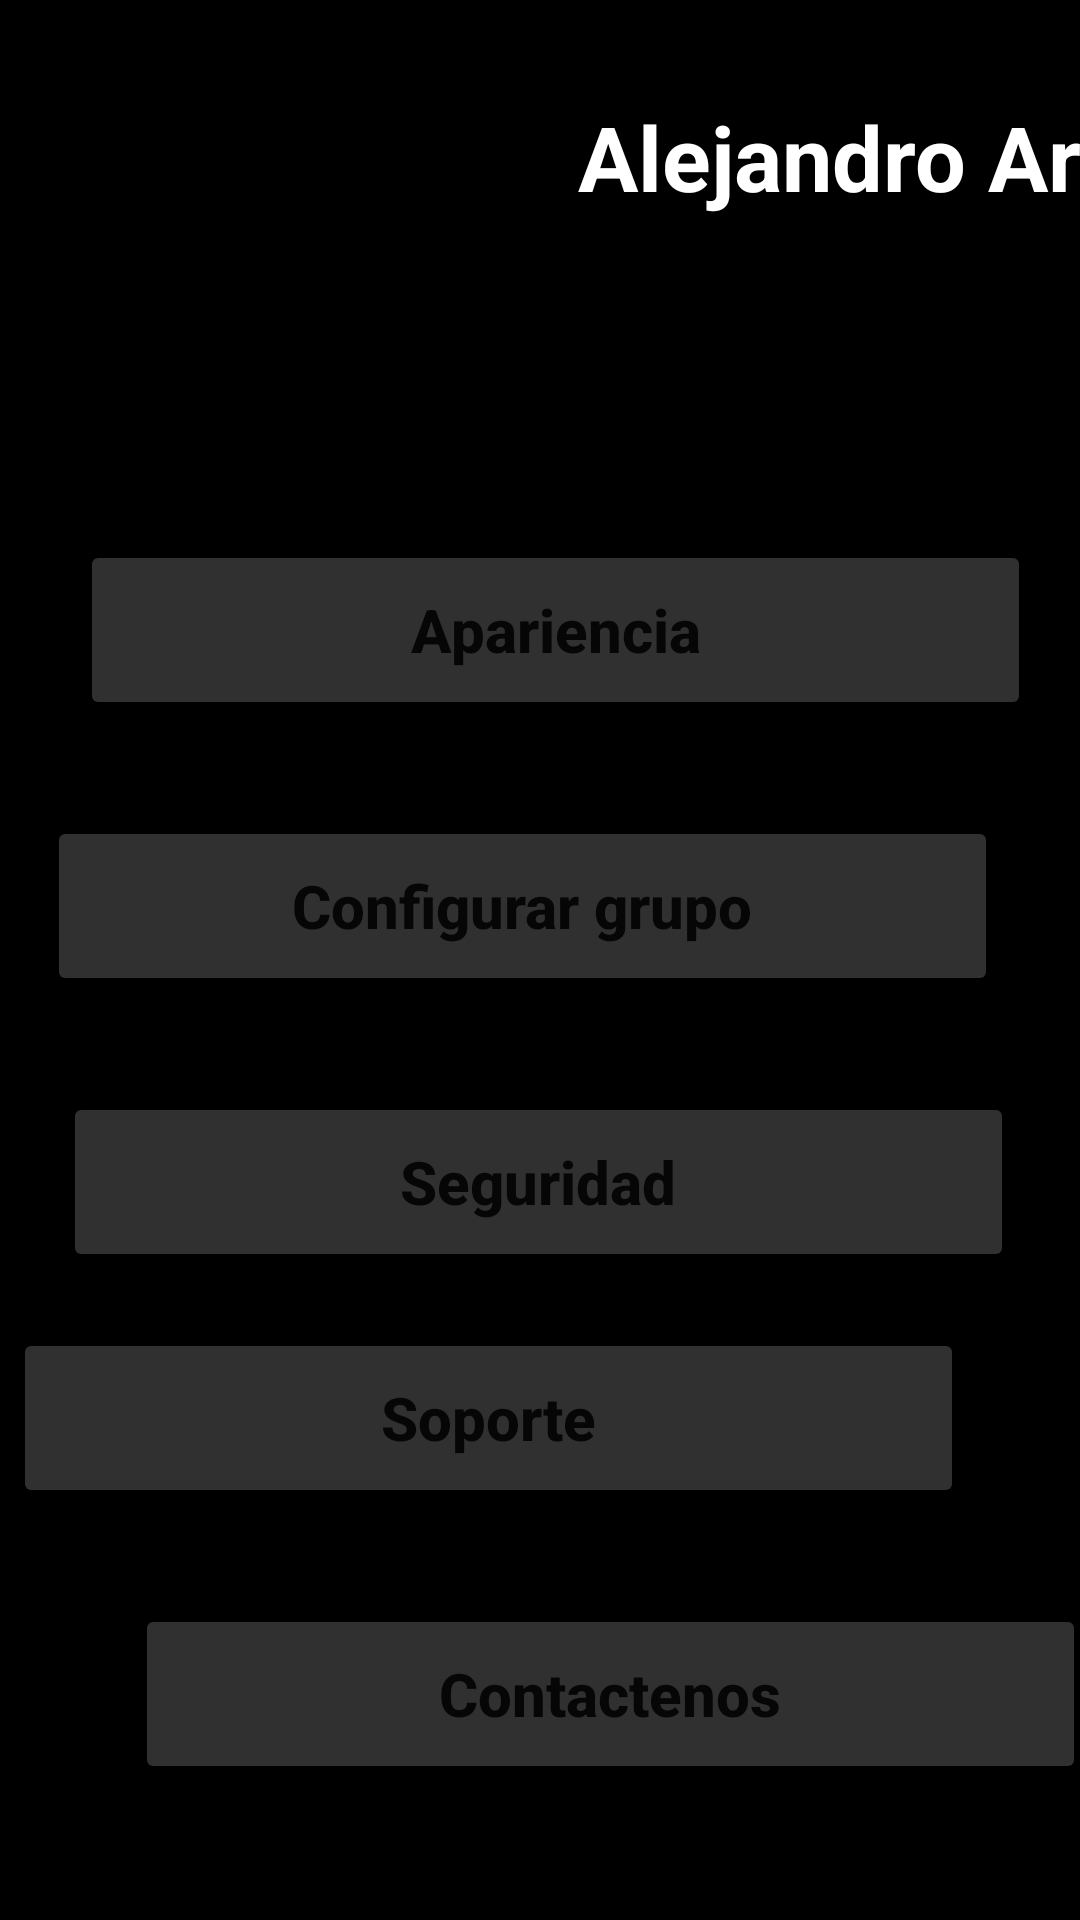

Android layout source for this screen:
<!-- AndroidManifest.xml: application theme Theme.Smart_Insurance -->
<!-- res/layout/activity_profile.xml -->
<?xml version="1.0" encoding="utf-8"?>
<androidx.constraintlayout.widget.ConstraintLayout xmlns:android="http://schemas.android.com/apk/res/android"
    xmlns:app="http://schemas.android.com/apk/res-auto"
    xmlns:tools="http://schemas.android.com/tools"
    android:layout_width="match_parent"
    android:layout_height="match_parent"
    android:background="#000000">

    <ImageView
        android:id="@+id/imageView"
        android:layout_width="136dp"
        android:layout_height="103dp"
        app:layout_constraintBottom_toBottomOf="parent"
        app:layout_constraintEnd_toEndOf="parent"
        app:layout_constraintHorizontal_bias="0.163"
        app:layout_constraintStart_toStartOf="parent"
        app:layout_constraintTop_toTopOf="parent"
        app:layout_constraintVertical_bias="0.05"
        app:srcCompat="@drawable/security" />

    <TextView
        android:id="@+id/textView6"
        android:layout_width="280dp"
        android:layout_height="56dp"
        android:layout_marginStart="20dp"
        android:layout_marginTop="32dp"
        android:layout_marginBottom="11dp"
        android:text="Alejandro Arce"
        android:textColor="#FFFFFF"
        android:textSize="30sp"
        android:textStyle="bold"
        app:layout_constraintBottom_toTopOf="@+id/button5"
        app:layout_constraintStart_toEndOf="@+id/imageView"
        app:layout_constraintTop_toTopOf="parent" />

    <Button
        android:id="@+id/button5"
        android:layout_width="wrap_content"
        android:layout_height="wrap_content"
        android:layout_marginStart="20dp"
        android:layout_marginTop="8dp"
        android:background="@drawable/shape"
        android:backgroundTint="@color/blue"
        android:text="Editar perfil"
        android:textAllCaps="false"
        android:textStyle="bold"
        app:layout_constraintStart_toEndOf="@+id/imageView"
        app:layout_constraintTop_toBottomOf="@+id/textView6" />

    <Button
        android:id="@+id/button6"
        android:layout_width="317dp"
        android:layout_height="60dp"
        android:layout_marginStart="49dp"
        android:layout_marginTop="36dp"
        android:layout_marginEnd="50dp"
        android:backgroundTint="@color/grey"
        android:fontFamily="sans-serif-medium"
        android:text="Apariencia"
        android:textAllCaps="false"
        android:textSize="20sp"
        android:textStyle="bold"
        app:layout_constraintEnd_toEndOf="parent"
        app:layout_constraintHorizontal_bias="0.4"
        app:layout_constraintStart_toStartOf="parent"
        app:layout_constraintTop_toBottomOf="@+id/button5" />

    <Button
        android:id="@+id/button7"
        android:layout_width="317dp"
        android:layout_height="60dp"
        android:layout_marginStart="49dp"
        android:layout_marginTop="32dp"
        android:layout_marginEnd="50dp"
        android:backgroundTint="@color/grey"
        android:text="Configurar grupo"
        android:textAllCaps="false"
        android:textSize="20sp"
        android:textStyle="bold"
        app:layout_constraintEnd_toEndOf="parent"
        app:layout_constraintHorizontal_bias="0.6"
        app:layout_constraintStart_toStartOf="parent"
        app:layout_constraintTop_toBottomOf="@+id/button6" />

    <Button
        android:id="@+id/button8"
        android:layout_width="317dp"
        android:layout_height="60dp"
        android:layout_marginStart="49dp"
        android:layout_marginTop="32dp"
        android:layout_marginEnd="50dp"
        android:backgroundTint="@color/grey"
        android:text="Seguridad"
        android:textAllCaps="false"
        android:textSize="20sp"
        android:textStyle="bold"
        app:layout_constraintEnd_toEndOf="parent"
        app:layout_constraintStart_toStartOf="parent"
        app:layout_constraintTop_toBottomOf="@+id/button7" />

    <Button
        android:id="@+id/button9"
        android:layout_width="317dp"
        android:layout_height="60dp"
        android:layout_marginStart="49dp"
        android:layout_marginTop="8dp"
        android:layout_marginEnd="50dp"
        android:backgroundTint="@color/grey"
        android:text="Soporte"
        android:textAllCaps="false"
        android:textSize="20sp"
        android:textStyle="bold"
        app:layout_constraintBottom_toBottomOf="parent"
        app:layout_constraintEnd_toEndOf="parent"
        app:layout_constraintHorizontal_bias="0.8"
        app:layout_constraintStart_toStartOf="parent"
        app:layout_constraintTop_toBottomOf="@+id/button8"
        app:layout_constraintVertical_bias="0.071" />

    <Button
        android:id="@+id/button10"
        android:layout_width="317dp"
        android:layout_height="60dp"
        android:layout_marginStart="45dp"
        android:layout_marginTop="32dp"
        android:layout_marginEnd="49dp"
        android:backgroundTint="@color/grey"
        android:text="Contactenos"
        android:textAllCaps="false"
        android:textSize="20sp"
        android:textStyle="bold"
        app:layout_constraintBottom_toBottomOf="parent"
        app:layout_constraintEnd_toEndOf="parent"
        app:layout_constraintHorizontal_bias="0.0"
        app:layout_constraintStart_toStartOf="parent"
        app:layout_constraintTop_toBottomOf="@+id/button9"
        app:layout_constraintVertical_bias="0.0" />
</androidx.constraintlayout.widget.ConstraintLayout>
<!-- resources referenced by this layout -->
<resources>
  <color name="blue">#3F51B5</color>
  <color name="grey">#303030</color>
  <style name="Theme.Smart_Insurance" parent="Theme.MaterialComponents.Light.NoActionBar">
          
          
          <item name="android:statusBarColor">@color/black</item>
          
      </style>
  <color name="black">#FF000000</color>
</resources>
